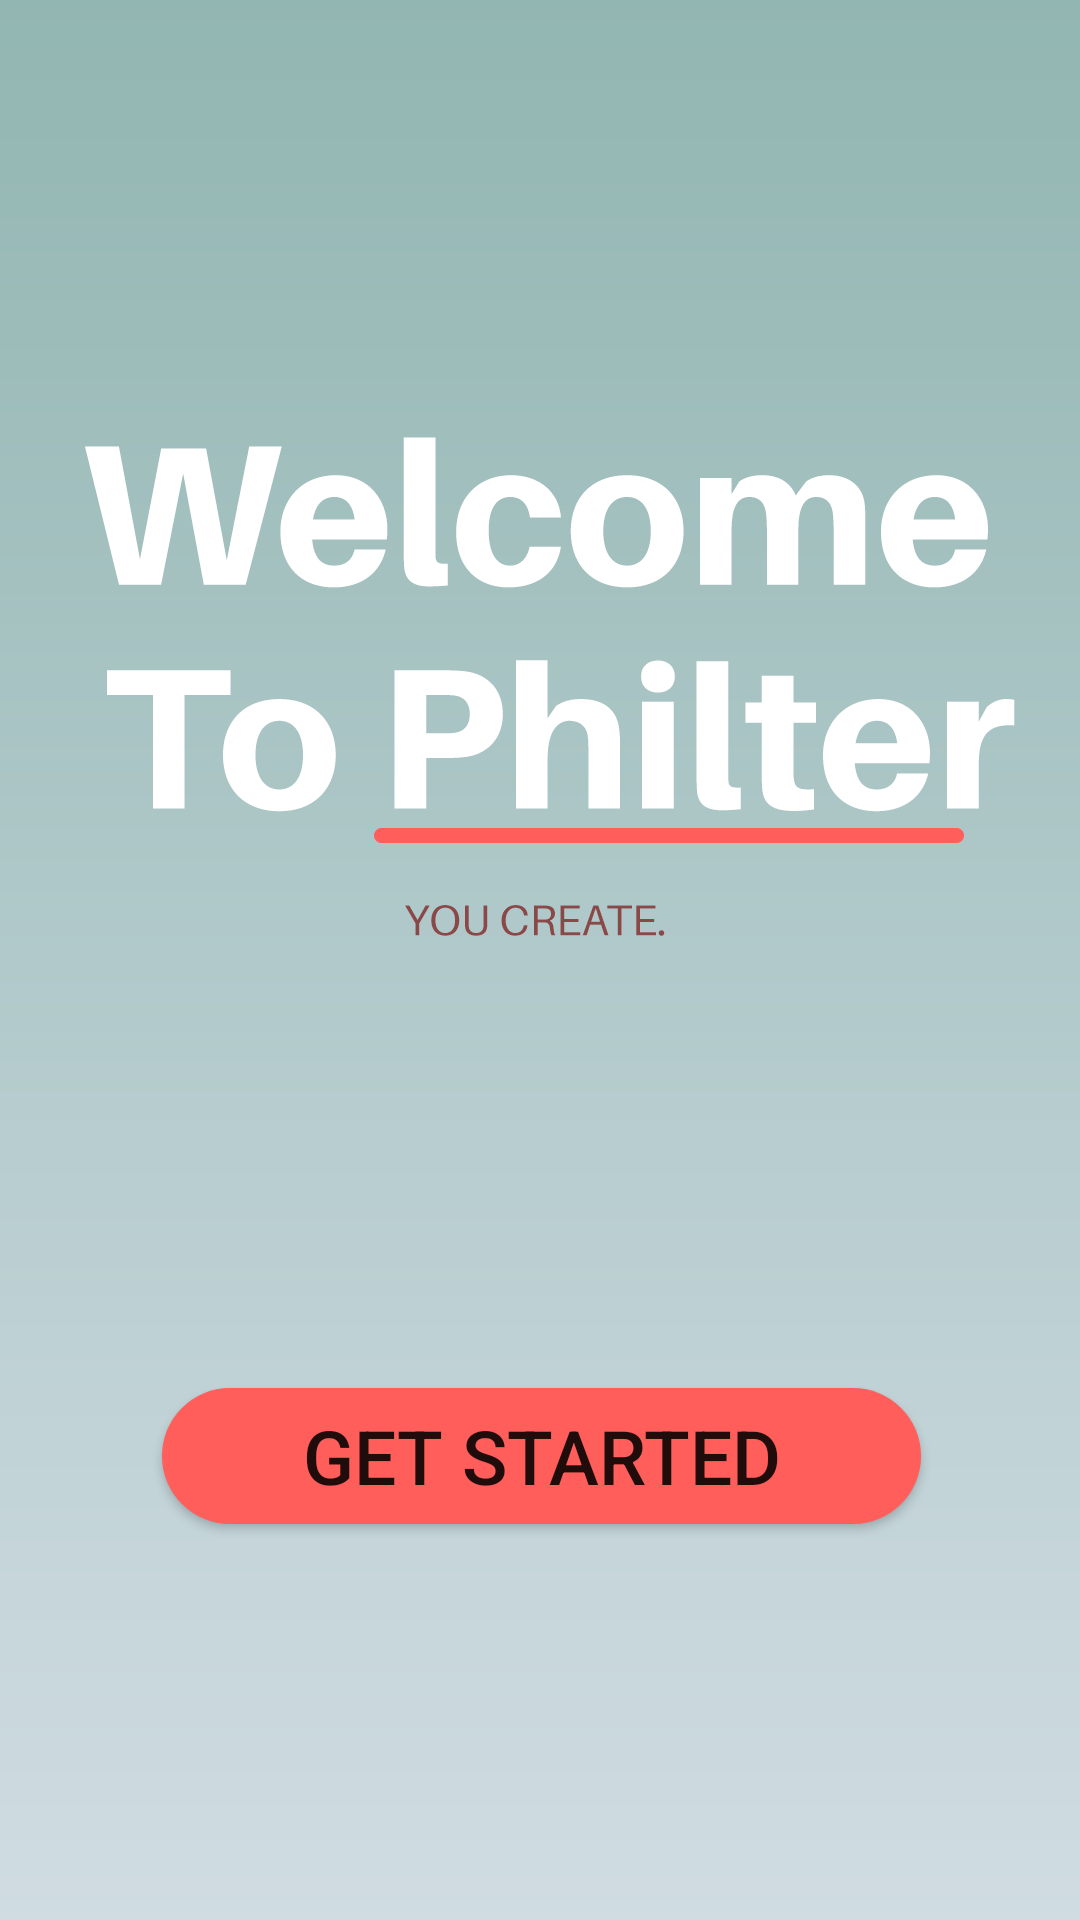

Here is an Android app screen rendered from its layout file. Give the layout XML and the strings, colors and styles it references.
<!-- AndroidManifest.xml: application theme AppTheme -->
<!-- res/layout/activity_image_picker.xml -->
<?xml version="1.0" encoding="utf-8"?>
<android.support.design.widget.CoordinatorLayout xmlns:android="http://schemas.android.com/apk/res/android"
    xmlns:app="http://schemas.android.com/apk/res-auto"
    xmlns:tools="http://schemas.android.com/tools"
    android:layout_width="match_parent"
    android:layout_height="match_parent"
    tools:context=".MainActivity">


    <RelativeLayout xmlns:android="http://schemas.android.com/apk/res/android"
        xmlns:app="http://schemas.android.com/apk/res-auto"
        xmlns:tools="http://schemas.android.com/tools"
        android:layout_width="match_parent"
        android:layout_height="match_parent"
        app:layout_behavior="@string/appbar_scrolling_view_behavior"
        tools:context=".MainActivity"
        tools:showIn="@layout/activity_main"
        android:orientation="horizontal"
        android:weightSum="2"

        android:background="@drawable/background_2">

        <Button
            android:id="@+id/started"
            android:layout_width="800px"
            android:layout_height="136px"
            android:layout_alignParentStart="true"
            android:layout_alignParentEnd="true"
            android:layout_alignParentBottom="true"
            android:layout_marginStart="54dp"
            android:layout_marginEnd="53dp"
            android:layout_marginBottom="132dp"
            android:layout_weight="1"
            android:background="@drawable/shape"
            android:textSize="25sp"
            android:text="Get Started" />


    </RelativeLayout>


</android.support.design.widget.CoordinatorLayout>
<!-- res/layout/activity_main.xml (included above) -->
<?xml version="1.0" encoding="utf-8"?>
<android.support.design.widget.CoordinatorLayout xmlns:android="http://schemas.android.com/apk/res/android"
    xmlns:app="http://schemas.android.com/apk/res-auto"
    xmlns:tools="http://schemas.android.com/tools"
    android:layout_width="match_parent"
    android:layout_height="match_parent"
    tools:context=".MainActivity">
    

    <RelativeLayout xmlns:android="http://schemas.android.com/apk/res/android"
        xmlns:app="http://schemas.android.com/apk/res-auto"
        xmlns:tools="http://schemas.android.com/tools"
        android:layout_width="match_parent"
        android:layout_height="match_parent"
        app:layout_behavior="@string/appbar_scrolling_view_behavior"
        tools:context=".MainActivity"
        tools:showIn="@layout/activity_main"
        android:orientation="horizontal"
        android:weightSum="2"

        android:background="@drawable/background_1">

        <Button
            android:id="@+id/face_detect"
            android:layout_width="783px"
            android:layout_height="136px"
            android:layout_alignParentStart="true"
            android:layout_alignParentEnd="true"
            android:layout_alignParentBottom="true"
            android:layout_marginStart="89dp"
            android:layout_marginEnd="103dp"
            android:layout_marginBottom="405dp"
            android:layout_weight="1"
            android:textSize="25sp"
            android:background="@drawable/shape"
            android:text="Automatic" />

        <Button
            android:id="@+id/filter"
            android:layout_width="783px"
            android:layout_height="136px"
            android:layout_alignParentStart="true"
            android:layout_alignParentEnd="true"
            android:layout_alignParentBottom="true"
            android:layout_marginStart="81dp"
            android:layout_marginEnd="104dp"
            android:layout_marginBottom="21dp"
            android:layout_weight="1"
            android:textSize="25sp"
            android:background="@drawable/shape"
            android:text="Dynamic" />
    </RelativeLayout>
    
        
        
        

        
            
            
            
            
            


        
        

    



    
        
        
        
        

</android.support.design.widget.CoordinatorLayout>
<!-- res/layout/content_main.xml (included above) -->
<?xml version="1.0" encoding="utf-8"?>
<LinearLayout xmlns:android="http://schemas.android.com/apk/res/android"
    xmlns:app="http://schemas.android.com/apk/res-auto"
    xmlns:tools="http://schemas.android.com/tools"
    android:layout_width="match_parent"
    android:layout_height="match_parent"
    app:layout_behavior="@string/appbar_scrolling_view_behavior"
    tools:context=".MainActivity"
    tools:showIn="@layout/activity_main"
    android:orientation="horizontal"
    android:weightSum="2">

    <ImageButton
        android:id="@+id/face_detect"
        android:layout_width="0dp"
        android:layout_height="136dp"
        android:layout_margin="20dp"
        app:srcCompat="@drawable/facede"
        tools:layout_editor_absoluteX="16dp"
        tools:layout_editor_absoluteY="27dp"
        android:layout_weight="1"/>

    <ImageButton
        android:id="@+id/filter"
        android:layout_width="0dp"
        android:layout_height="136dp"
        android:layout_margin="20dp"
        app:srcCompat="@drawable/edit"
        tools:layout_editor_absoluteX="226dp"
        tools:layout_editor_absoluteY="27dp"
        android:layout_weight="1"/>


</LinearLayout>
<!-- res/layout/layout_toolbar_profile.xml (included above) -->
<?xml version="1.0" encoding="utf-8"?>
<LinearLayout xmlns:android="http://schemas.android.com/apk/res/android"
    xmlns:app="http://schemas.android.com/apk/res-auto"
    xmlns:tools="http://schemas.android.com/tools"
    android:layout_width="match_parent"
    android:layout_height="wrap_content"
    android:gravity="center_horizontal"
    android:orientation="vertical">

    <RelativeLayout
        android:layout_width="@dimen/toolbar_profile_width"
        android:layout_height="wrap_content">

        <com.mikhaellopez.circularimageview.CircularImageView
            android:id="@+id/img_profile"
            android:layout_width="@dimen/toolbar_profile_width"
            android:layout_height="@dimen/toolbar_profile_width"
            android:layout_marginTop="@dimen/activity_padding"
            android:layout_marginBottom="@dimen/activity_padding"
            android:scaleType="centerInside"
            android:src="@drawable/baseline_account_circle_black_48"
            app:civ_border_color="@android:color/white"
            app:civ_border_width="2dp" />

        <com.mikhaellopez.circularimageview.CircularImageView
            android:id="@+id/img_plus"
            android:layout_width="@dimen/ic_plus_width"
            android:layout_height="@dimen/ic_plus_width"
            android:layout_alignBottom="@id/img_profile"
            android:layout_alignParentRight="true"
            android:src="@drawable/ic_plus"
            app:civ_shadow="true"
            app:civ_shadow_radius="1" />
    </RelativeLayout>

    <TextView
        android:layout_width="wrap_content"
        android:layout_height="wrap_content"
        android:fontFamily="@string/font_family_medium"
        android:text="My profile"
        android:textColor="@android:color/black"
        android:textSize="@dimen/profile_title"
        tools:text="My Profile" />

    <TextView
        android:id="@+id/profile_desc"
        android:layout_width="wrap_content"
        android:layout_height="wrap_content"
        android:layout_marginBottom="@dimen/dimen_40dp"
        android:gravity="center_horizontal"
        android:paddingLeft="@dimen/dimen_20dp"
        android:paddingRight="@dimen/dimen_20dp"
        android:text=""
        android:textColor="@color/profile_desc"
        android:textSize="@dimen/profile_desc" />

    <LinearLayout
        android:layout_width="match_parent"
        android:layout_height="wrap_content"
        android:background="@color/bg_meta_container"
        android:orientation="horizontal"
        android:paddingTop="@dimen/activity_padding"
        android:paddingBottom="@dimen/activity_padding"
        android:weightSum="3">

        <LinearLayout
            android:layout_width="0dp"
            android:layout_height="wrap_content"
            android:layout_weight="1"
            android:gravity="center"
            android:orientation="vertical">

            <TextView
                android:layout_width="wrap_content"
                android:layout_height="wrap_content"
                android:text=""
                android:textColor="@android:color/white"
                android:textSize="@dimen/meta_count"
                android:textStyle="bold" />

            <TextView
                android:layout_width="wrap_content"
                android:layout_height="wrap_content"
                android:fontFamily="@string/font_family_condensed"
                android:text=""
                android:textColor="@android:color/white"
                android:textSize="@dimen/meta_label" />
        </LinearLayout>

        <LinearLayout
            android:layout_width="wrap_content"
            android:layout_height="wrap_content"
            android:layout_weight="1"
            android:gravity="center"
            android:orientation="vertical">

            <TextView
                android:layout_width="282dp"
                android:layout_height="78dp"
                android:gravity="center"
                android:text="PHILTER"
                android:textColor="@android:color/black"
                android:textSize="32dp"
                android:textStyle="bold" />

            <TextView
                android:layout_width="wrap_content"
                android:layout_height="wrap_content"
                android:fontFamily="@string/font_family_condensed"
                android:text=""
                android:textColor="@android:color/white"
                android:textSize="@dimen/meta_label" />
        </LinearLayout>

        <LinearLayout
            android:layout_width="0dp"
            android:layout_height="wrap_content"
            android:layout_weight="1"
            android:gravity="center"
            android:orientation="vertical">

            <TextView
                android:layout_width="wrap_content"
                android:layout_height="wrap_content"
                android:text=""
                android:textColor="@android:color/white"
                android:textSize="@dimen/meta_count"
                android:textStyle="bold" />

            <TextView
                android:layout_width="wrap_content"
                android:layout_height="wrap_content"
                android:fontFamily="@string/font_family_condensed"
                android:text=""
                android:textColor="@android:color/white"
                android:textSize="@dimen/meta_label" />
        </LinearLayout>
    </LinearLayout>

</LinearLayout>
<!-- resources referenced by this layout -->
<resources>
  <color name="bg_meta_container">#ffffff</color>
  <color name="profile_desc">#D1D1FF</color>
  <dimen name="activity_padding">16dp</dimen>
  <dimen name="dimen_20dp">20dp</dimen>
  <dimen name="dimen_40dp">40dp</dimen>
  <dimen name="ic_plus_width">28dp</dimen>
  <dimen name="meta_count" />
  <dimen name="meta_label">12dp</dimen>
  <dimen name="profile_desc">13dp</dimen>
  <dimen name="profile_title">23dp</dimen>
  <dimen name="toolbar_profile_width">90dp</dimen>
  <!-- drawable background_1: png bitmap (drawable, 658914 bytes) -->
  <!-- drawable background_2: png bitmap (drawable, 22664 bytes) -->
  <!-- drawable shape (drawable) -->
  <shape xmlns:android="http://schemas.android.com/apk/res/android">
      <solid android:color="#ff5e5b"/>
      <corners android:radius="40dp"/>
  </shape>
  <string name="font_family_condensed">sans-serif-condensed</string>
  <string name="font_family_medium">sans-serif-medium</string>
  <style name="AppTheme.AppBarOverlay" />
  <style name="AppTheme.PopupOverlay" />
  <style name="AppTheme" parent="Theme.AppCompat.Light.DarkActionBar">
          
          <item name="colorPrimary">@color/colorPrimary</item>
          <item name="colorPrimaryDark">@color/colorPrimaryDark</item>
          <item name="colorAccent">@color/colorAccent</item>
          <item name="windowActionBar">false</item>
          <item name="windowNoTitle">true</item>
          <item name="android:windowFullscreen">true</item>
          <item name="android:windowContentOverlay">@null</item>
      </style>
  <color name="colorPrimary">#eff0f4</color>
  <color name="colorPrimaryDark">#303F9F</color>
  <color name="colorAccent">#FF4081</color>
</resources>
